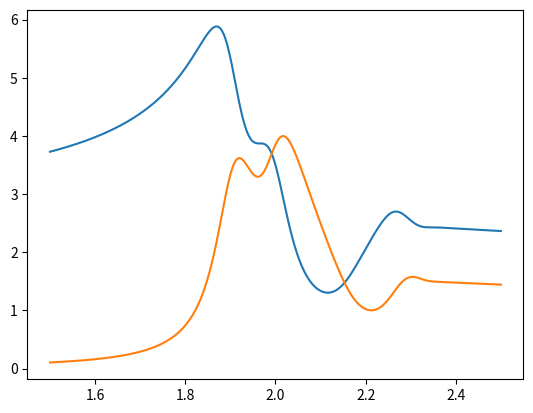

Here is the Python script that generated this plot:
"""Tanguy model of dielectric function. """
# DOI: 10.1103/PhysRevLett.75.4090

# --- import --------------------------------------------------------------------------------------

import numpy as np

import matplotlib.pyplot as plt

from scipy.special import digamma as psi


# --- define --------------------------------------------------------------------------------------


__all__ = ['meh']


# --- workspace -----------------------------------------------------------------------------------


def xi(z, Eg, R):
    """
    """
    return np.sqrt(R/(Eg-z))

def g(z, Eg, R, allowed=True):
    """
    """
    xi_ = xi(z, Eg, R) # only evalute once
    ga = 2*np.log(xi_) - 2*np.pi*(np.cos(np.pi*xi_)/np.sin(np.pi*xi_)) - 2*psi(xi_) - 1/xi_
    if allowed:
        return ga
    else:
        gf = (z - Eg + R)*ga
        return gf

def e_G(E, Eg, R, G, A, allowed=True):
    """
    """
    z = E + 1j*G
    prefactor = A * np.sqrt(R) / (z)**2
    postfactor = g(z, Eg, R, allowed=allowed) 
    postfactor += g(-1*z, Eg, R, allowed=allowed) 
    postfactor -= 2 * g(0, Eg, R, allowed=allowed)
    return prefactor * postfactor

def e_both(E, Eg, R, G, A_allowed, A_forbidden):
    """
    """
    return e_G(E, Eg, R, G, A_allowed, allowed=True) + e_G(E, Eg, R, G, A_forbidden, allowed=False)

def complex_index(e):
    """
    """
    mag = np.abs(e)
    e1 = np.real(e)
    n = np.sqrt((mag + e1)/2)
    k = np.sqrt((mag - e1)/2)
    return n, k

x = np.linspace(1.5,2.5,1000)
y = e_both(x, 2.4, .5, .05, 4, 2) + e_both(x, 2.4, .4, .05, 4, 2)
n, k = complex_index(y)
#y = e_G(x, 2, .1, .01, 1, allowed=False)
#plt.plot(x, y.real)
#plt.plot(x, y.imag)

plt.plot(x, n)
plt.plot(x, k)